3-way image classification set "Real-Time-Road-Condition-Detection-Using-Dashcam-Video" from GitHub (CabuleaVictorAndrei/Real-Time-Road-Condition-Detection-Using-Dashcam-Video); label vocabulary: clear, snowy, wet.

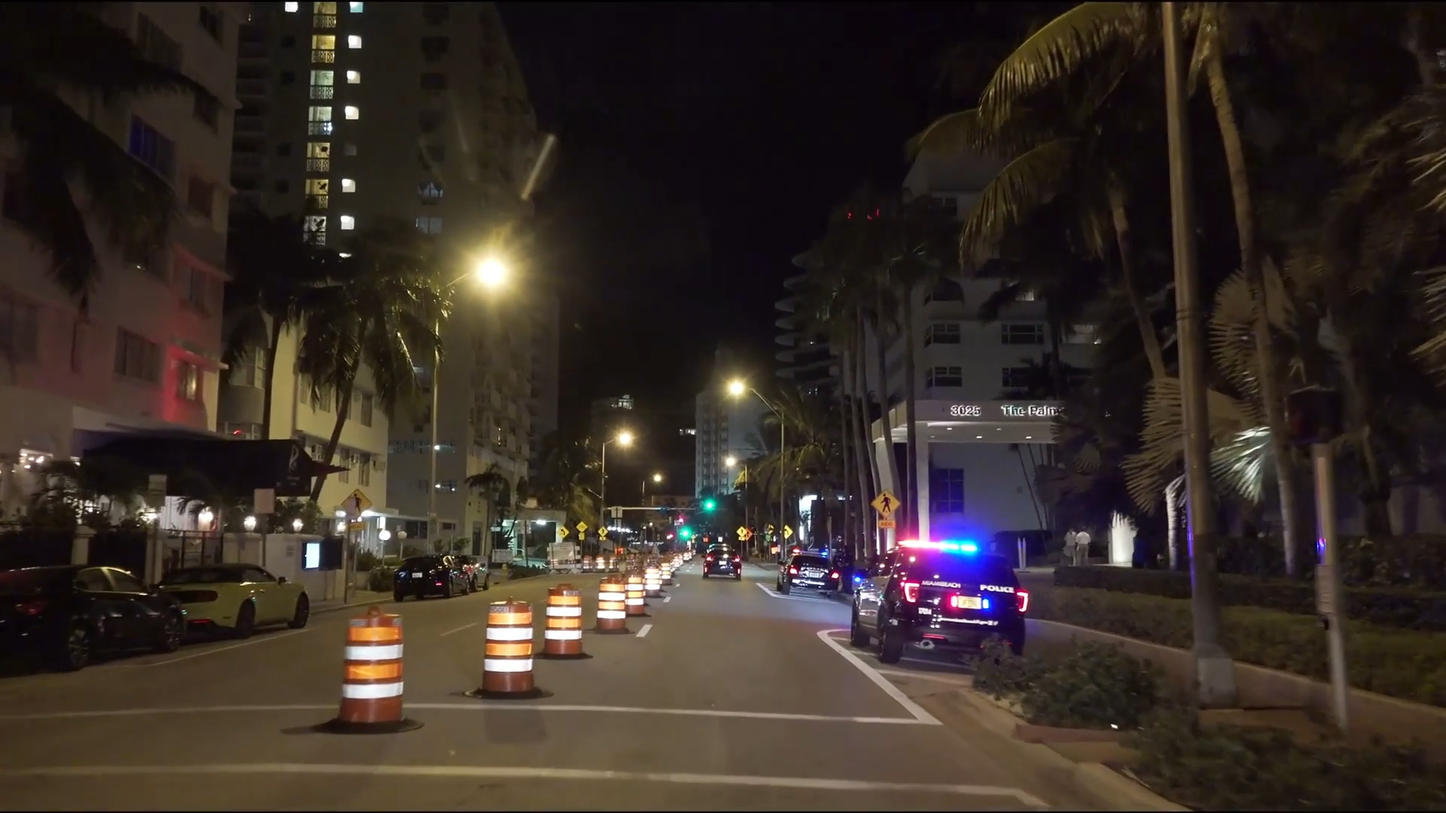
Label: clear

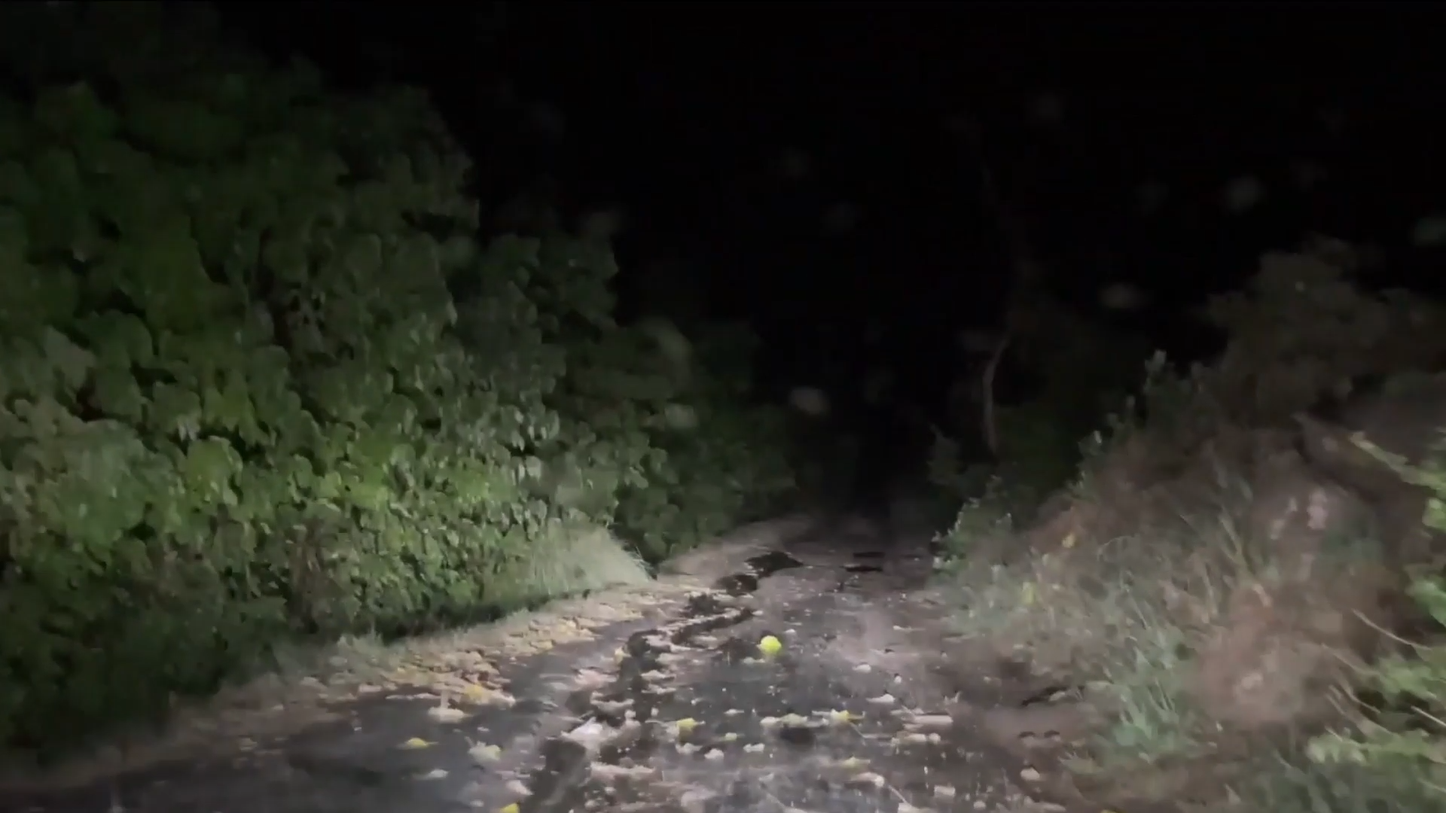
Label: wet

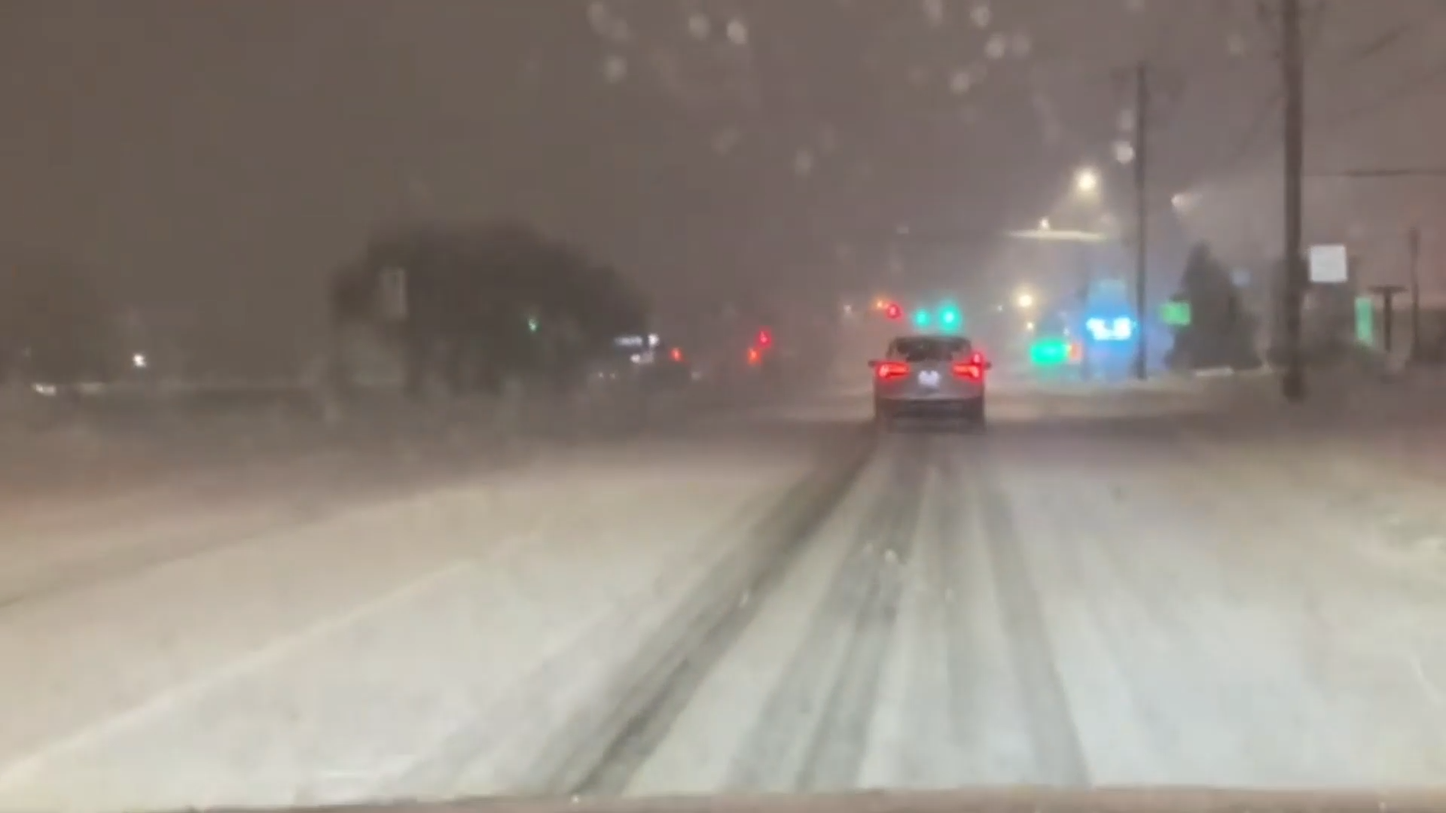
Label: snowy

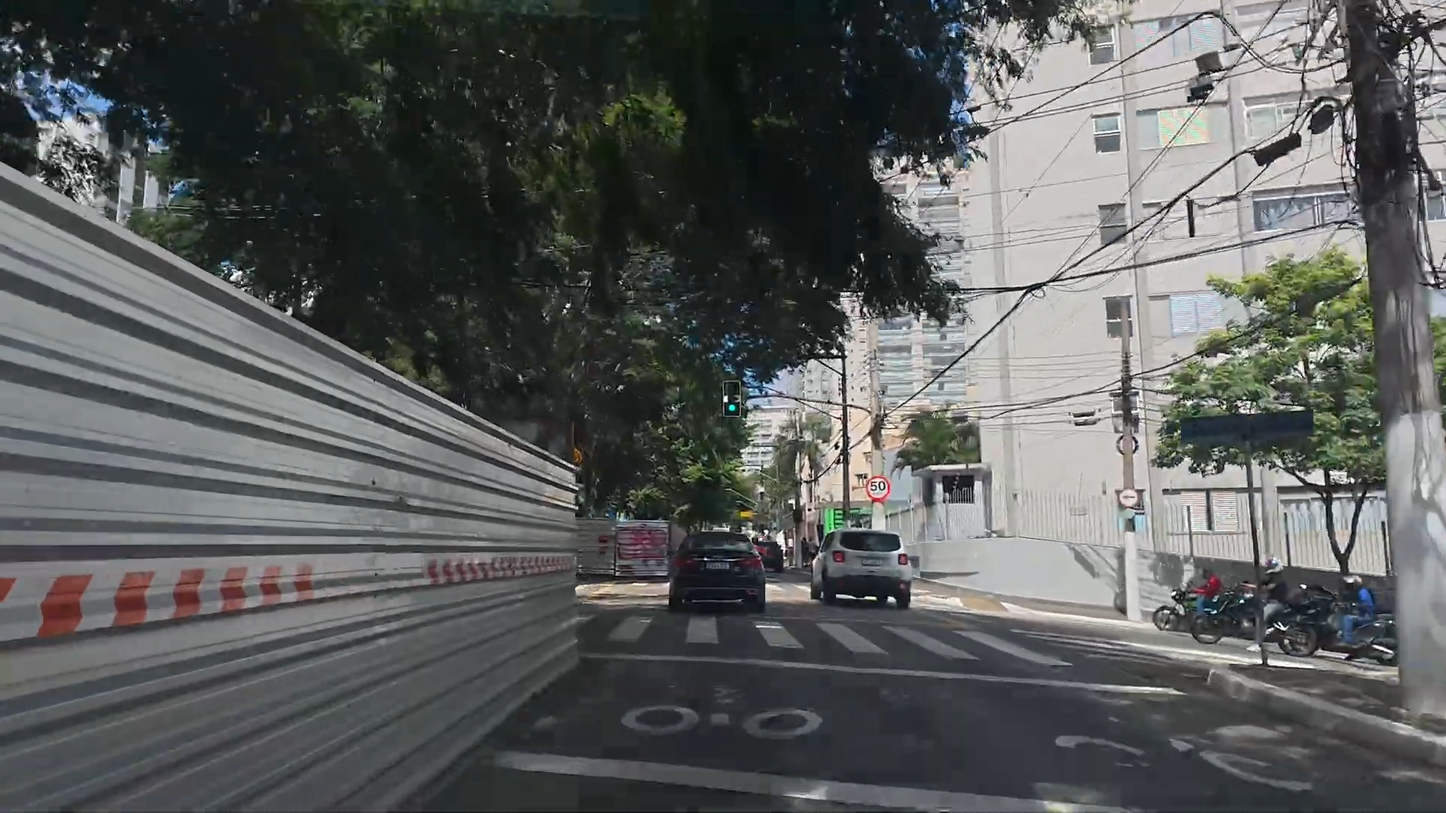
Label: clear

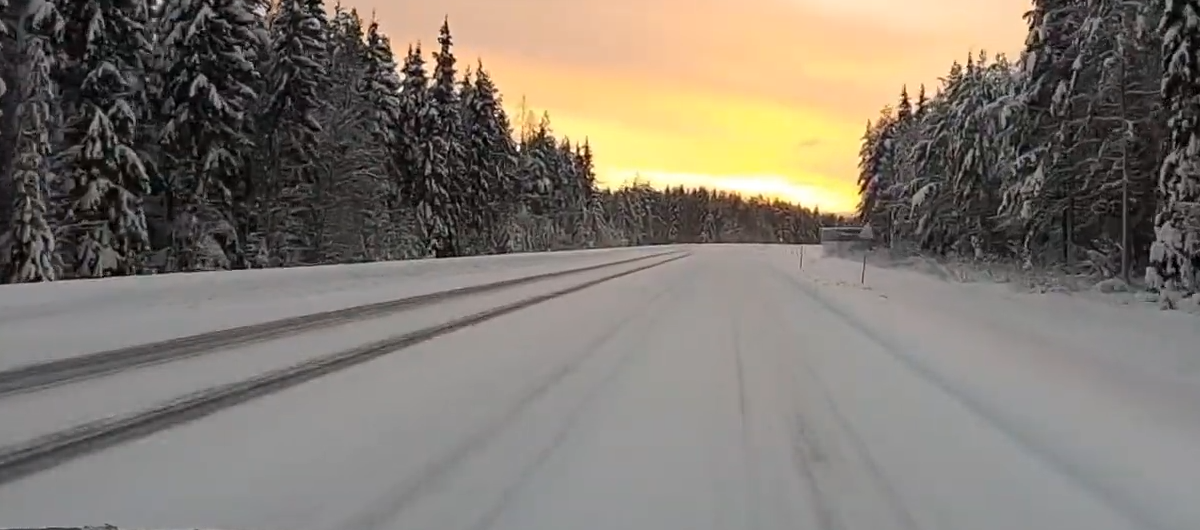
Label: snowy

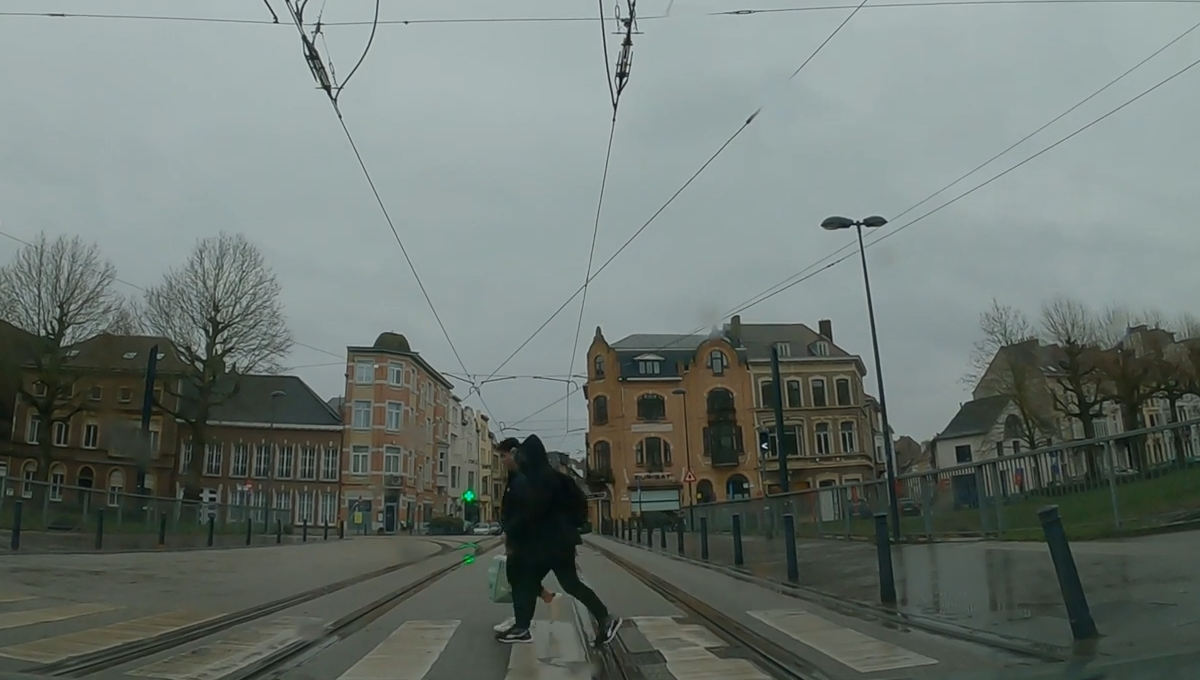
Label: wet
